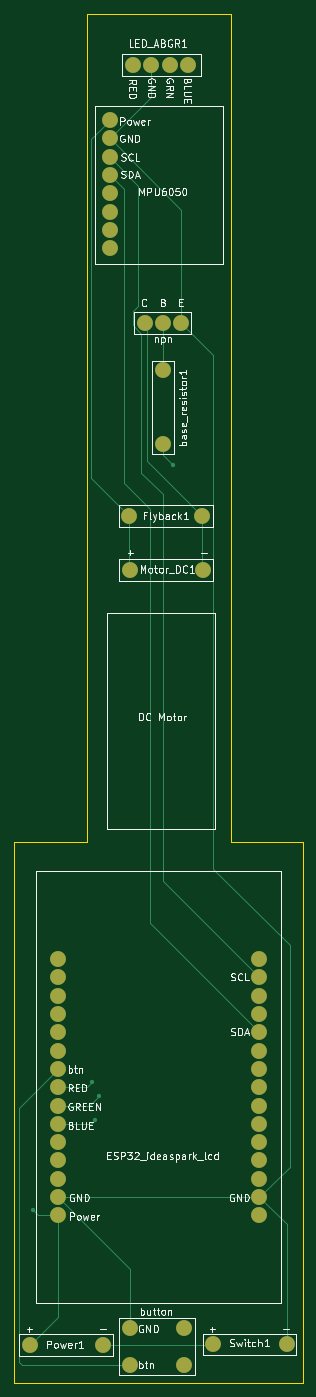
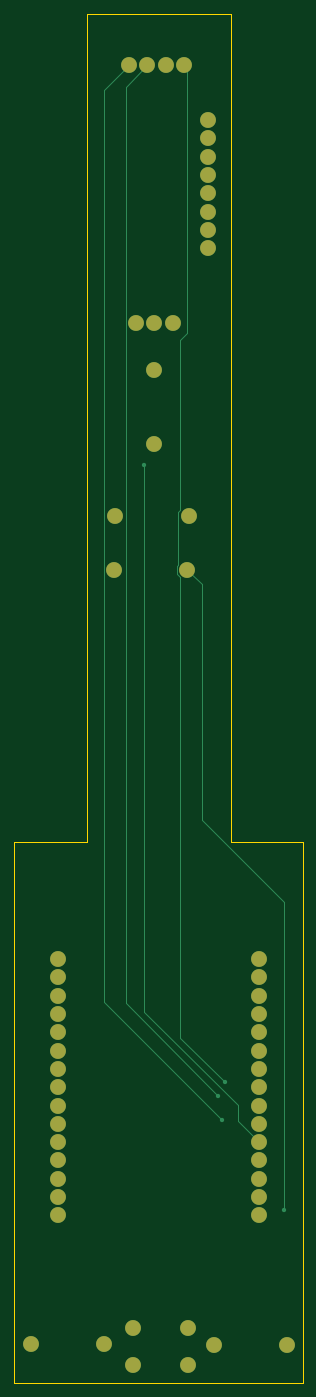
Circuit board: 9 layer files. Board 40.0 x 190.0 mm.
- bottom_copper: ideaspark_esp_board-B_Cu.gbr (6282 bytes)
- bottom_mask: ideaspark_esp_board-B_Mask.gbr (2071 bytes)
- paste: ideaspark_esp_board-B_Paste.gbr (462 bytes)
- bottom_silk: ideaspark_esp_board-B_Silkscreen.gbr (463 bytes)
- outline: ideaspark_esp_board-Edge_Cuts.gbr (836 bytes)
- top_copper: ideaspark_esp_board-F_Cu.gbr (8021 bytes)
- top_mask: ideaspark_esp_board-F_Mask.gbr (2071 bytes)
- paste: ideaspark_esp_board-F_Paste.gbr (462 bytes)
- top_silk: ideaspark_esp_board-F_Silkscreen.gbr (74603 bytes)

=== bottom_copper: ideaspark_esp_board-B_Cu.gbr (6282 bytes, source omitted) ===
=== bottom_mask: ideaspark_esp_board-B_Mask.gbr ===
%TF.GenerationSoftware,KiCad,Pcbnew,9.0.4*%
%TF.CreationDate,2025-11-10T20:34:51-07:00*%
%TF.ProjectId,ideaspark_esp_board,69646561-7370-4617-926b-5f6573705f62,rev?*%
%TF.SameCoordinates,Original*%
%TF.FileFunction,Soldermask,Bot*%
%TF.FilePolarity,Negative*%
%FSLAX46Y46*%
G04 Gerber Fmt 4.6, Leading zero omitted, Abs format (unit mm)*
G04 Created by KiCad (PCBNEW 9.0.4) date 2025-11-10 20:34:51*
%MOMM*%
%LPD*%
G01*
G04 APERTURE LIST*
%ADD10C,2.200000*%
G04 APERTURE END LIST*
D10*
%TO.C,U3*%
X34000000Y69280000D03*
X34000000Y66740000D03*
X34000000Y64200000D03*
X34000000Y61660000D03*
X34000000Y59120000D03*
X34000000Y56580000D03*
X34000000Y54040000D03*
X34000000Y51500000D03*
X34000000Y48960000D03*
X34000000Y46420000D03*
X34000000Y43880000D03*
X34000000Y41340000D03*
X34000000Y38800000D03*
X34000000Y36260000D03*
X34000000Y33720000D03*
X6000000Y69280000D03*
X6000000Y66740000D03*
X6000000Y64200000D03*
X6000000Y61660000D03*
X6000000Y59120000D03*
X6000000Y56580000D03*
X6000000Y54040000D03*
X6000000Y51500000D03*
X6000000Y48960000D03*
X6000000Y46420000D03*
X6000000Y43880000D03*
X6000000Y41340000D03*
X6000000Y38800000D03*
X6000000Y36260000D03*
X6000000Y33720000D03*
%TD*%
%TO.C,Power1*%
X12280000Y15740000D03*
X2120000Y15740000D03*
%TD*%
%TO.C,U2*%
X23600000Y18040000D03*
X23600000Y12960000D03*
X15980000Y18040000D03*
X15980000Y12960000D03*
%TD*%
%TO.C,LED_ABGR1*%
X19000000Y193400000D03*
X24080000Y193400000D03*
X21540000Y193400000D03*
X16460000Y193400000D03*
%TD*%
%TO.C,Q1*%
X20600000Y157600000D03*
X18060000Y157600000D03*
X23140000Y157600000D03*
%TD*%
%TO.C,Motor_DC1*%
X16000000Y123300000D03*
X26160000Y123300000D03*
%TD*%
%TO.C,Switch1*%
X27600000Y15800000D03*
X37760000Y15800000D03*
%TD*%
%TO.C,base_resistor1*%
X20600000Y140840000D03*
X20600000Y151000000D03*
%TD*%
%TO.C,Flyback1*%
X26000000Y130800000D03*
X15840000Y130800000D03*
%TD*%
%TO.C,LED_ARGB1*%
X13200000Y185740000D03*
X13200000Y183200000D03*
X13200000Y180660000D03*
X13200000Y178120000D03*
X13200000Y175580000D03*
X13200000Y173040000D03*
X13200000Y170500000D03*
X13200000Y167960000D03*
%TD*%
M02*

=== paste: ideaspark_esp_board-B_Paste.gbr ===
%TF.GenerationSoftware,KiCad,Pcbnew,9.0.4*%
%TF.CreationDate,2025-11-10T20:34:51-07:00*%
%TF.ProjectId,ideaspark_esp_board,69646561-7370-4617-926b-5f6573705f62,rev?*%
%TF.SameCoordinates,Original*%
%TF.FileFunction,Paste,Bot*%
%TF.FilePolarity,Positive*%
%FSLAX46Y46*%
G04 Gerber Fmt 4.6, Leading zero omitted, Abs format (unit mm)*
G04 Created by KiCad (PCBNEW 9.0.4) date 2025-11-10 20:34:51*
%MOMM*%
%LPD*%
G01*
G04 APERTURE LIST*
G04 APERTURE END LIST*
M02*

=== bottom_silk: ideaspark_esp_board-B_Silkscreen.gbr ===
%TF.GenerationSoftware,KiCad,Pcbnew,9.0.4*%
%TF.CreationDate,2025-11-10T20:34:51-07:00*%
%TF.ProjectId,ideaspark_esp_board,69646561-7370-4617-926b-5f6573705f62,rev?*%
%TF.SameCoordinates,Original*%
%TF.FileFunction,Legend,Bot*%
%TF.FilePolarity,Positive*%
%FSLAX46Y46*%
G04 Gerber Fmt 4.6, Leading zero omitted, Abs format (unit mm)*
G04 Created by KiCad (PCBNEW 9.0.4) date 2025-11-10 20:34:51*
%MOMM*%
%LPD*%
G01*
G04 APERTURE LIST*
G04 APERTURE END LIST*
M02*

=== outline: ideaspark_esp_board-Edge_Cuts.gbr ===
%TF.GenerationSoftware,KiCad,Pcbnew,9.0.4*%
%TF.CreationDate,2025-11-10T20:34:51-07:00*%
%TF.ProjectId,ideaspark_esp_board,69646561-7370-4617-926b-5f6573705f62,rev?*%
%TF.SameCoordinates,Original*%
%TF.FileFunction,Profile,NP*%
%FSLAX46Y46*%
G04 Gerber Fmt 4.6, Leading zero omitted, Abs format (unit mm)*
G04 Created by KiCad (PCBNEW 9.0.4) date 2025-11-10 20:34:51*
%MOMM*%
%LPD*%
G01*
G04 APERTURE LIST*
%TA.AperFunction,Profile*%
%ADD10C,0.050000*%
%TD*%
G04 APERTURE END LIST*
D10*
X10000000Y85500000D02*
X10000000Y200500000D01*
X0Y10500000D02*
X0Y85500000D01*
X40000000Y10500000D02*
X0Y10500000D01*
X30000000Y85500000D02*
X30000000Y200500000D01*
X0Y85500000D02*
X10000000Y85500000D01*
X10000000Y200500000D02*
X30000000Y200500000D01*
X30000000Y85500000D02*
X40000000Y85500000D01*
X40000000Y85500000D02*
X40000000Y10500000D01*
M02*

=== top_copper: ideaspark_esp_board-F_Cu.gbr (8021 bytes, source omitted) ===
=== top_mask: ideaspark_esp_board-F_Mask.gbr ===
%TF.GenerationSoftware,KiCad,Pcbnew,9.0.4*%
%TF.CreationDate,2025-11-10T20:34:51-07:00*%
%TF.ProjectId,ideaspark_esp_board,69646561-7370-4617-926b-5f6573705f62,rev?*%
%TF.SameCoordinates,Original*%
%TF.FileFunction,Soldermask,Top*%
%TF.FilePolarity,Negative*%
%FSLAX46Y46*%
G04 Gerber Fmt 4.6, Leading zero omitted, Abs format (unit mm)*
G04 Created by KiCad (PCBNEW 9.0.4) date 2025-11-10 20:34:51*
%MOMM*%
%LPD*%
G01*
G04 APERTURE LIST*
%ADD10C,2.200000*%
G04 APERTURE END LIST*
D10*
%TO.C,U3*%
X34000000Y69280000D03*
X34000000Y66740000D03*
X34000000Y64200000D03*
X34000000Y61660000D03*
X34000000Y59120000D03*
X34000000Y56580000D03*
X34000000Y54040000D03*
X34000000Y51500000D03*
X34000000Y48960000D03*
X34000000Y46420000D03*
X34000000Y43880000D03*
X34000000Y41340000D03*
X34000000Y38800000D03*
X34000000Y36260000D03*
X34000000Y33720000D03*
X6000000Y69280000D03*
X6000000Y66740000D03*
X6000000Y64200000D03*
X6000000Y61660000D03*
X6000000Y59120000D03*
X6000000Y56580000D03*
X6000000Y54040000D03*
X6000000Y51500000D03*
X6000000Y48960000D03*
X6000000Y46420000D03*
X6000000Y43880000D03*
X6000000Y41340000D03*
X6000000Y38800000D03*
X6000000Y36260000D03*
X6000000Y33720000D03*
%TD*%
%TO.C,Power1*%
X12280000Y15740000D03*
X2120000Y15740000D03*
%TD*%
%TO.C,U2*%
X23600000Y18040000D03*
X23600000Y12960000D03*
X15980000Y18040000D03*
X15980000Y12960000D03*
%TD*%
%TO.C,LED_ABGR1*%
X19000000Y193400000D03*
X24080000Y193400000D03*
X21540000Y193400000D03*
X16460000Y193400000D03*
%TD*%
%TO.C,Q1*%
X20600000Y157600000D03*
X18060000Y157600000D03*
X23140000Y157600000D03*
%TD*%
%TO.C,Motor_DC1*%
X16000000Y123300000D03*
X26160000Y123300000D03*
%TD*%
%TO.C,Switch1*%
X27600000Y15800000D03*
X37760000Y15800000D03*
%TD*%
%TO.C,base_resistor1*%
X20600000Y140840000D03*
X20600000Y151000000D03*
%TD*%
%TO.C,Flyback1*%
X26000000Y130800000D03*
X15840000Y130800000D03*
%TD*%
%TO.C,LED_ARGB1*%
X13200000Y185740000D03*
X13200000Y183200000D03*
X13200000Y180660000D03*
X13200000Y178120000D03*
X13200000Y175580000D03*
X13200000Y173040000D03*
X13200000Y170500000D03*
X13200000Y167960000D03*
%TD*%
M02*

=== paste: ideaspark_esp_board-F_Paste.gbr ===
%TF.GenerationSoftware,KiCad,Pcbnew,9.0.4*%
%TF.CreationDate,2025-11-10T20:34:51-07:00*%
%TF.ProjectId,ideaspark_esp_board,69646561-7370-4617-926b-5f6573705f62,rev?*%
%TF.SameCoordinates,Original*%
%TF.FileFunction,Paste,Top*%
%TF.FilePolarity,Positive*%
%FSLAX46Y46*%
G04 Gerber Fmt 4.6, Leading zero omitted, Abs format (unit mm)*
G04 Created by KiCad (PCBNEW 9.0.4) date 2025-11-10 20:34:51*
%MOMM*%
%LPD*%
G01*
G04 APERTURE LIST*
G04 APERTURE END LIST*
M02*

=== top_silk: ideaspark_esp_board-F_Silkscreen.gbr (74603 bytes, source omitted) ===
